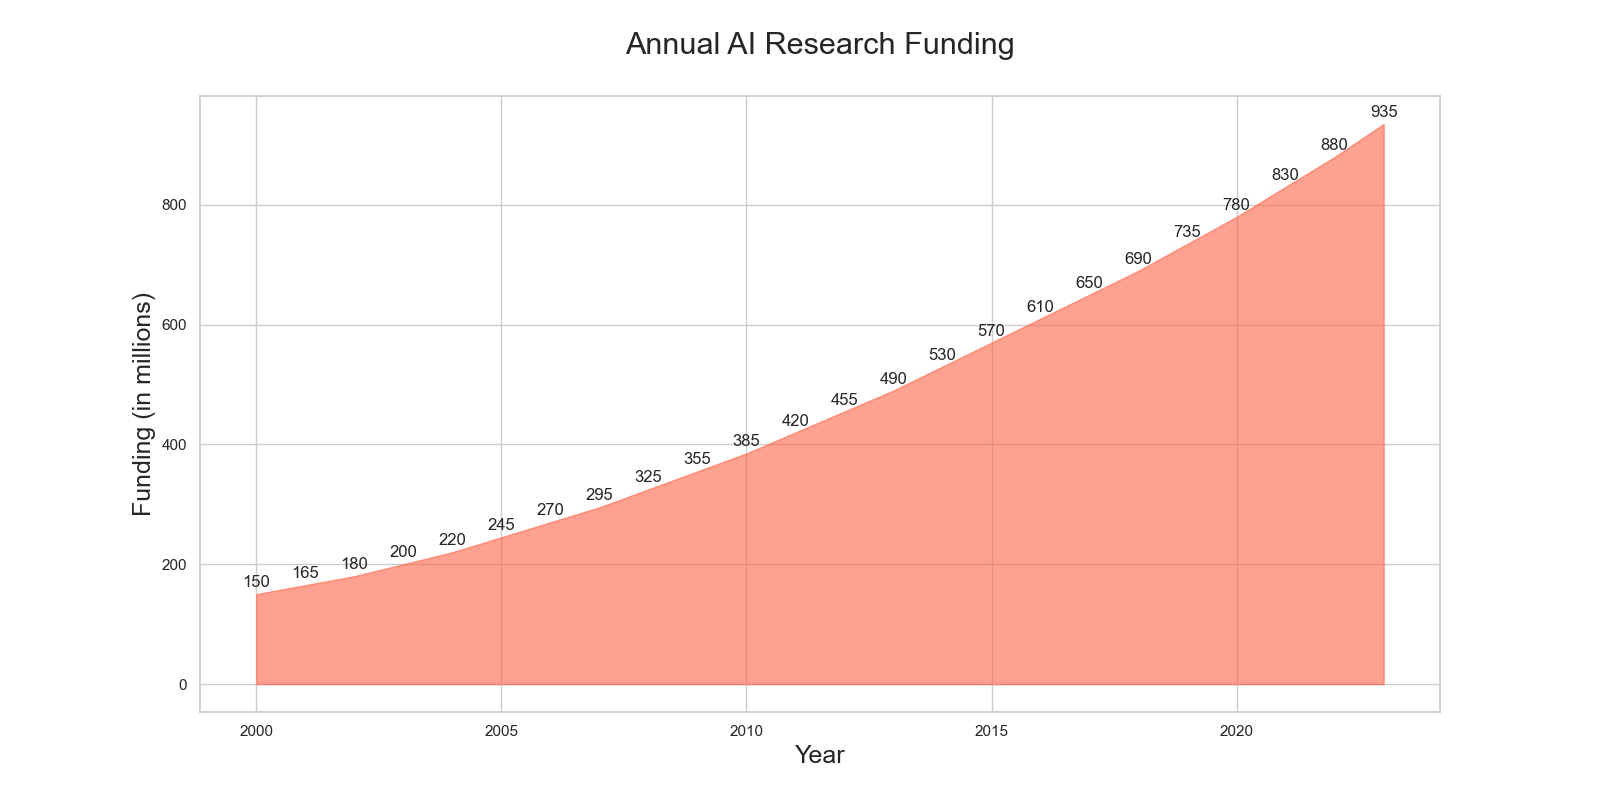

Source data for this figure (header and first rows):
Year, Funding
2000, 150
2001, 165
2002, 180
2003, 200
2004, 220
2005, 245
2006, 270
2007, 295
2008, 325
2009, 355
2010, 385
2011, 420
2012, 455
2013, 490
2014, 530
2015, 570
2016, 610
2017, 650
2018, 690
2019, 735
2020, 780
2021, 830
2022, 880
2023, 935
